Photos from the image-classification dataset "split_dataset" in the GitHub repository naitripanchal/Rice_Crop_Disease_Detection_using_Hybrid_CNN-VIT_Aproach. Its 7 classes are: brown spot fungal disease, damaged by pests, downy mildew fungal disease, hispa pest damage, leaf streak bacterial disease, leaf blight bacterial disease, tungro viral disease.

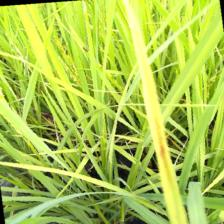
Label: brown spot fungal disease

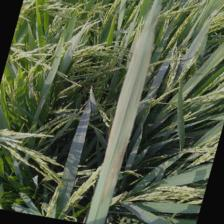
Label: leaf streak bacterial disease

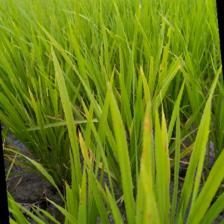
Label: downy mildew fungal disease

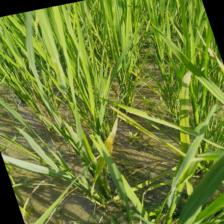
Label: tungro viral disease

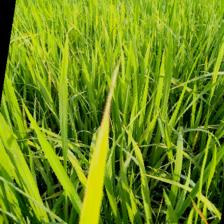
Label: leaf blight bacterial disease

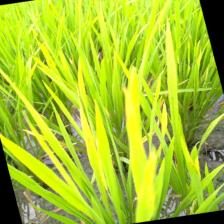
Label: downy mildew fungal disease
